The GitHub repository lambertgeo/PHI contains a labelled image folder "data" with 4 categories: negatif, negative, positif, positive. Examples follow, each with its label.

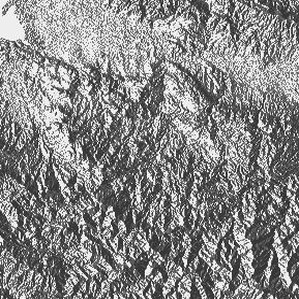
Label: positif

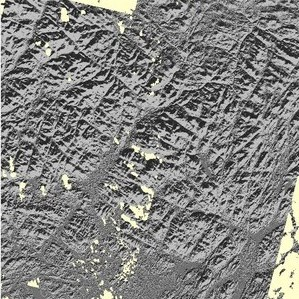
Label: positive

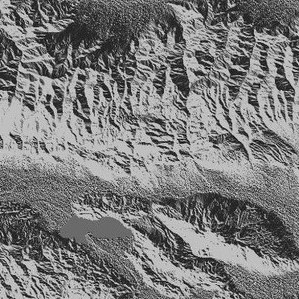
Label: negative

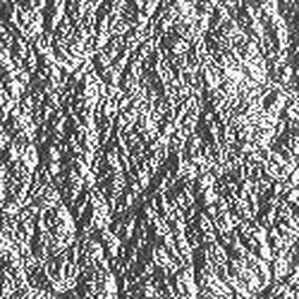
Label: negatif

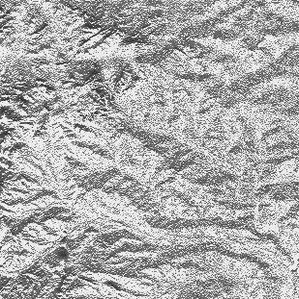
Label: positive

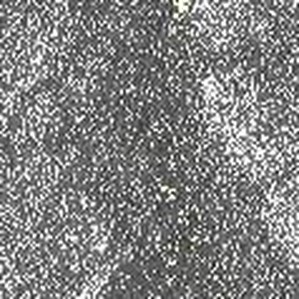
Label: negatif
